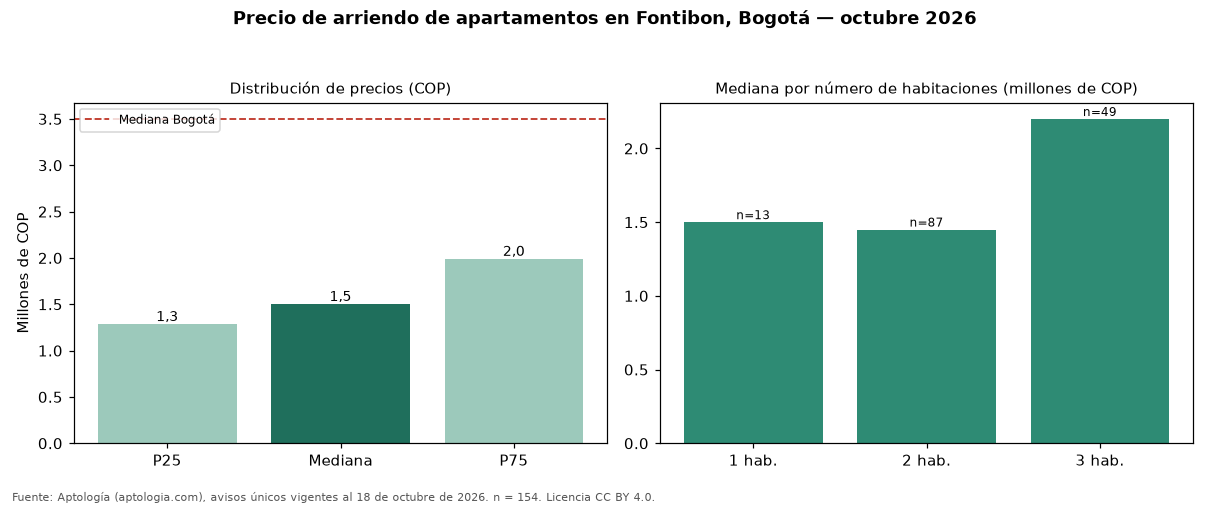

The data file committed next to this chart (first rows):
seccion, metrica, valor_cop, n
precio, p25, 1283525, 154
precio, mediana, 1500000, 154
precio, p75, 1987500, 154
cop_por_m2, p25, 27799, 154
cop_por_m2, mediana, 33794, 154
cop_por_m2, p75, 40208, 154
area, area_mediana_m2, 46.0, 154
habitaciones, 1, 1500000, 13
habitaciones, 2, 1450000, 87
habitaciones, 3, 2200000, 49
habitaciones, 4+, 3500000, 3
administracion, mediana, 204950, 46
estrato, moda, 3, 
parqueadero, porcentaje_con_parqueadero, 31.2, 154
ciudad, mediana_ciudad, 3500000, 14216
ciudad, mediana_cop_por_m2_ciudad, 50000, 14216
